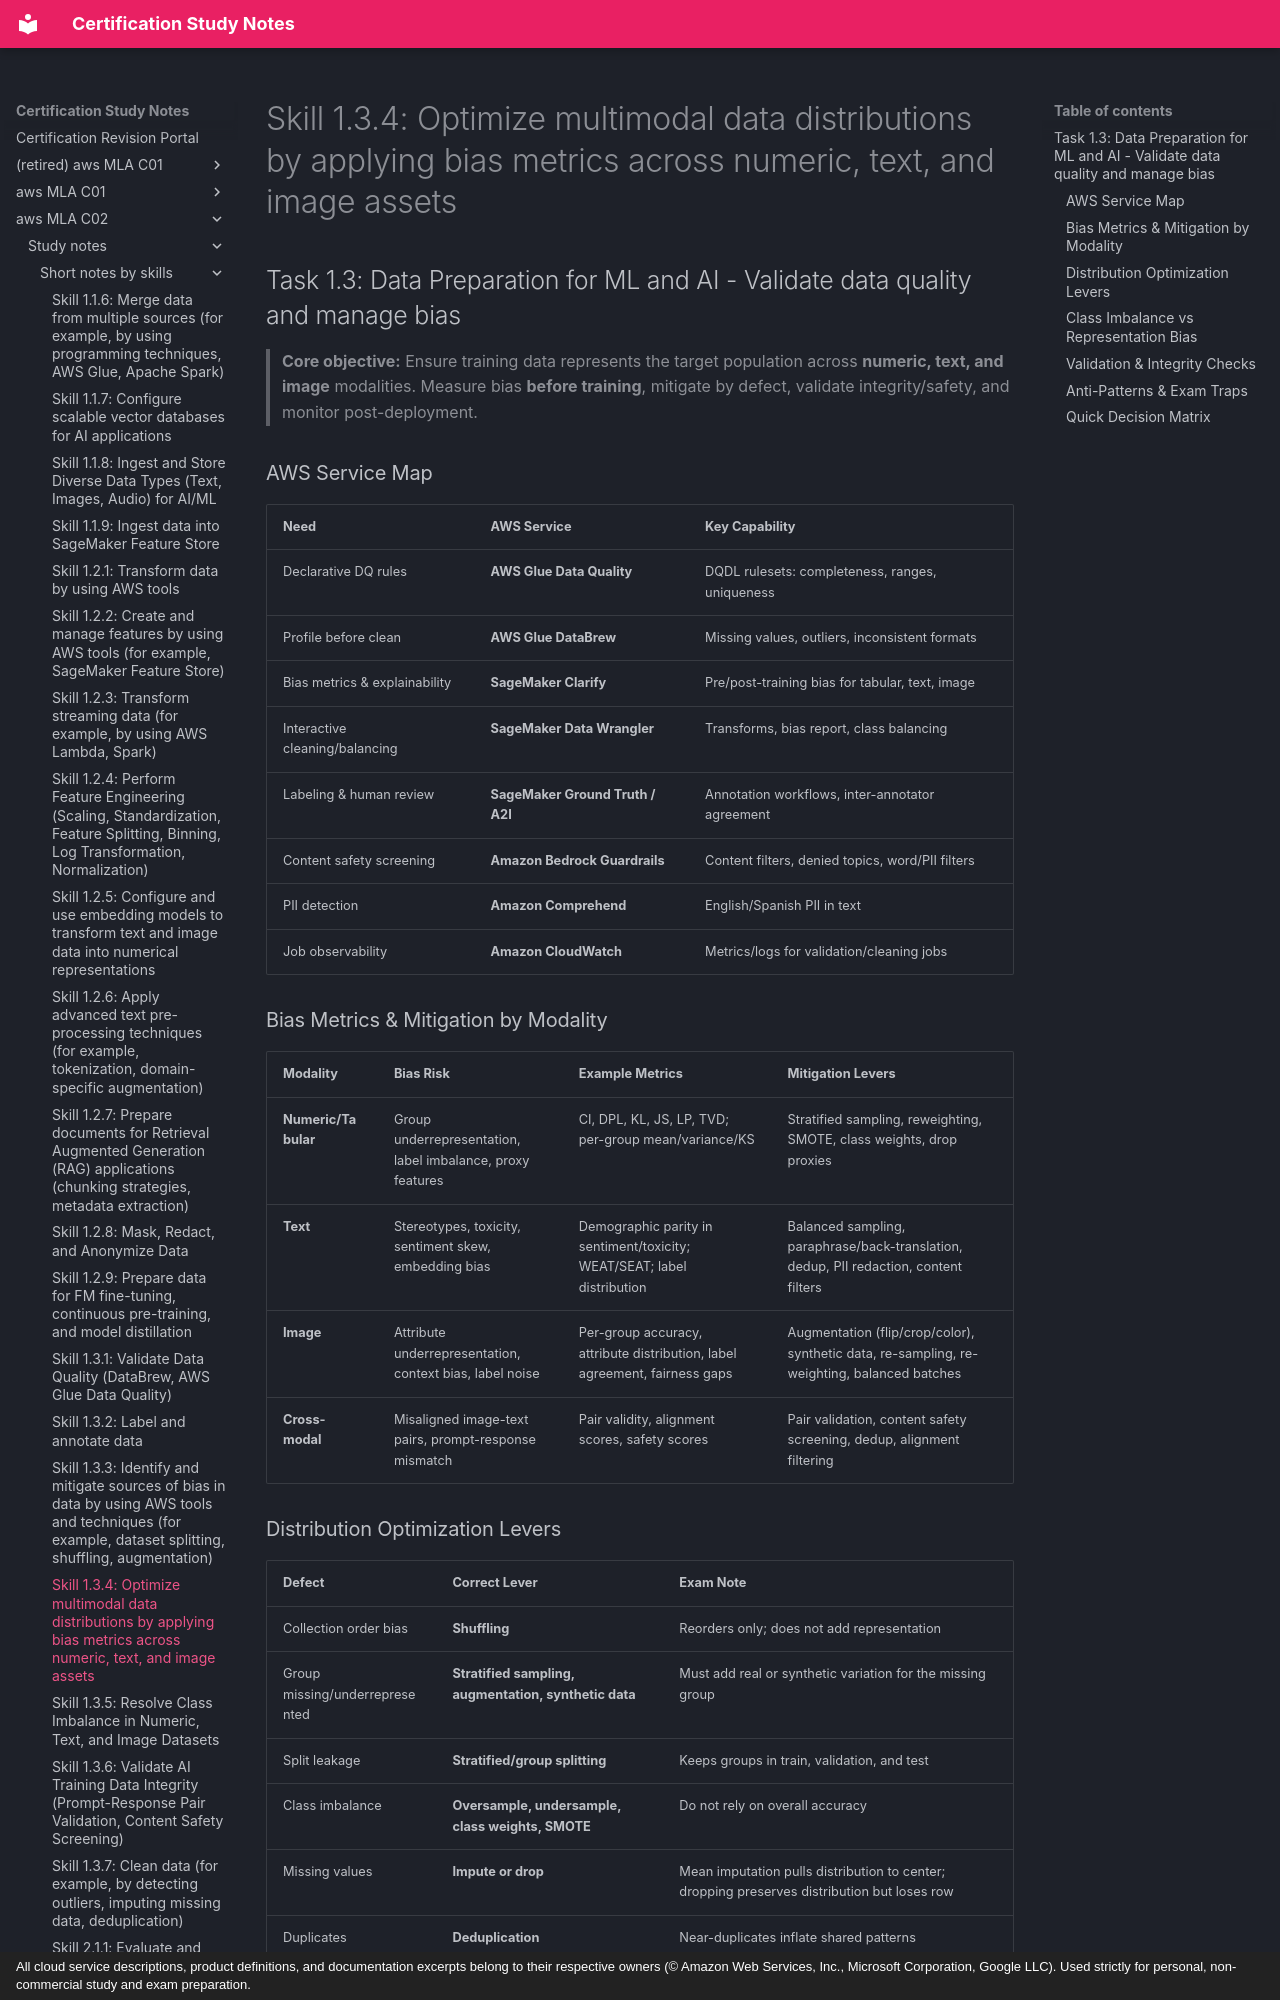

repository: monitus2022/cert_study_notes · page: aws_MLA_C02/study_notes/short_notes_by_skills/1.3.4/index.html · generator: mkdocs · copyright: All cloud service descriptions, product definitions, and documentation excerpts belong to their respective owners (© Amazon Web Services, Inc., Microsoft Corporation, Google LLC). Used strictly for personal, non-commercial study and exam preparation.

# Skill 1.3.4: Optimize multimodal data distributions by applying bias metrics across numeric, text, and image assets
## Task 1.3: Data Preparation for ML and AI - Validate data quality and manage bias

> **Core objective:** Ensure training data represents the target population across **numeric, text, and image** modalities. Measure bias **before training**, mitigate by defect, validate integrity/safety, and monitor post-deployment.

### AWS Service Map
| Need | AWS Service | Key Capability |
|---|---|---|
| Declarative DQ rules | **AWS Glue Data Quality** | DQDL rulesets: completeness, ranges, uniqueness |
| Profile before clean | **AWS Glue DataBrew** | Missing values, outliers, inconsistent formats |
| Bias metrics & explainability | **SageMaker Clarify** | Pre/post-training bias for tabular, text, image |
| Interactive cleaning/balancing | **SageMaker Data Wrangler** | Transforms, bias report, class balancing |
| Labeling & human review | **SageMaker Ground Truth / A2I** | Annotation workflows, inter-annotator agreement |
| Content safety screening | **Amazon Bedrock Guardrails** | Content filters, denied topics, word/PII filters |
| PII detection | **Amazon Comprehend** | English/Spanish PII in text |
| Job observability | **Amazon CloudWatch** | Metrics/logs for validation/cleaning jobs |

### Bias Metrics & Mitigation by Modality
| Modality | Bias Risk | Example Metrics | Mitigation Levers |
|---|---|---|---|
| **Numeric/Tabular** | Group underrepresentation, label imbalance, proxy features | CI, DPL, KL, JS, LP, TVD; per-group mean/variance/KS | Stratified sampling, reweighting, SMOTE, class weights, drop proxies |
| **Text** | Stereotypes, toxicity, sentiment skew, embedding bias | Demographic parity in sentiment/toxicity; WEAT/SEAT; label distribution | Balanced sampling, paraphrase/back-translation, dedup, PII redaction, content filters |
| **Image** | Attribute underrepresentation, context bias, label noise | Per-group accuracy, attribute distribution, label agreement, fairness gaps | Augmentation (flip/crop/color), synthetic data, re-sampling, re-weighting, balanced batches |
| **Cross-modal** | Misaligned image-text pairs, prompt-response mismatch | Pair validity, alignment scores, safety scores | Pair validation, content safety screening, dedup, alignment filtering |
